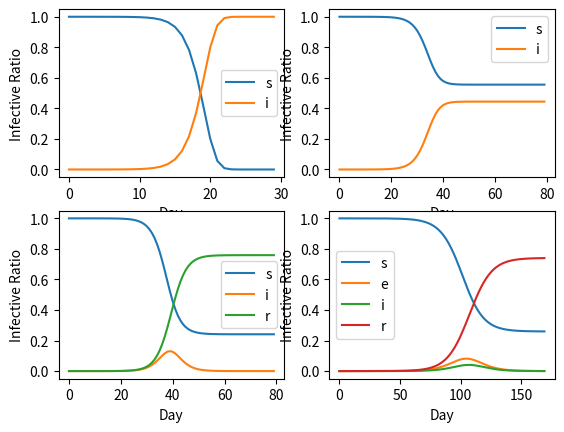

Here is the Python script that generated this plot:
import numpy as np
import matplotlib.pyplot as plt

N = 1e7  # 人口

def SI():
    T = 30  # 时间
    beta = 0.9
    s = np.zeros([T])  # 易感染比例
    i = np.zeros([T])  # 感染比例

    # 初始化
    i[0] = 45 / N
    s[0] = 1 - i[0]

    for t in range(T - 1):
        s[t + 1] = s[t] - beta * i[t] * s[t]
        i[t + 1] = 1 - s[t + 1]
    return s, i

def SIS():
    T = 80  # 时间
    s = np.zeros([T])
    i = np.zeros([T])
    beta = 0.9
    gamma = 0.5

    # 初始化
    i[0] = 45.0 / N
    s[0] = 1 - i[0]

    for t in range(T - 1):
        s[t + 1] = s[t] - beta * s[t] * i[t] + i[t] * gamma
        i[t + 1] = i[t] + beta * s[t] * i[t] - i[t] * gamma
    return s, i

def SIR():
    T = 80  # 时间
    s = np.zeros([T])
    i = np.zeros([T])
    r = np.zeros([T])
    beta = 0.9
    gamma = 0.5
    # 初始化
    i[0] = 10.0 / N
    s[0] = (1e7 - 10) / N

    for t in range(T - 1):
        s[t + 1] = s[t] - beta * s[t] * i[t]
        i[t + 1] = i[t] + beta * s[t] * i[t] - gamma * i[t]
        r[t + 1] = r[t] + gamma * i[t]
    return s, i, r

def SEIR():
    T = 170
    s = np.zeros([T])
    e = np.zeros([T])
    i = np.zeros([T])
    r = np.zeros([T])
    beta = 0.9
    gamma = 0.5
    sigma = 0.25

    # 初始化
    i[0] = 10.0 / N
    s[0] = (1e7 - 50) / N
    e[0] = 40.0 / N

    for t in range(T - 1):
        s[t + 1] = s[t] - beta * s[t] * i[t]
        e[t + 1] = e[t] + beta * s[t] * i[t] - sigma * e[t]
        i[t + 1] = i[t] + sigma * e[t] - gamma * i[t]
        r[t + 1] = r[t] + gamma * i[t]
    return s, e, i, r

if __name__ == "__main__":
    s1, i1 = SI()
    s2, i2 = SIS()
    s3, i3, r3 = SIR()
    s4, e4, i4, r4 = SEIR()
    # SI
    plt.figure()
    plt.subplot(221)
    plt.plot(s1, label='s')
    plt.plot(i1, label='i')
    plt.xlabel('Day')
    plt.ylabel('Infective Ratio')
    plt.legend()
    # SIS
    plt.subplot(222)
    plt.plot(s2, label='s')
    plt.plot(i2, label='i')
    plt.xlabel('Day')
    plt.ylabel('Infective Ratio')
    plt.legend()
    # SIR
    plt.subplot(223)
    plt.plot(s3, label='s')
    plt.plot(i3, label='i')
    plt.plot(r3, label='r')
    plt.xlabel('Day')
    plt.ylabel('Infective Ratio')
    plt.legend()
    # SEIR
    plt.subplot(224)
    plt.plot(s4, label='s')
    plt.plot(e4, label='e')
    plt.plot(i4, label='i')
    plt.plot(r4, label='r')
    plt.xlabel('Day')
    plt.ylabel('Infective Ratio')
    plt.legend()

    plt.show()
